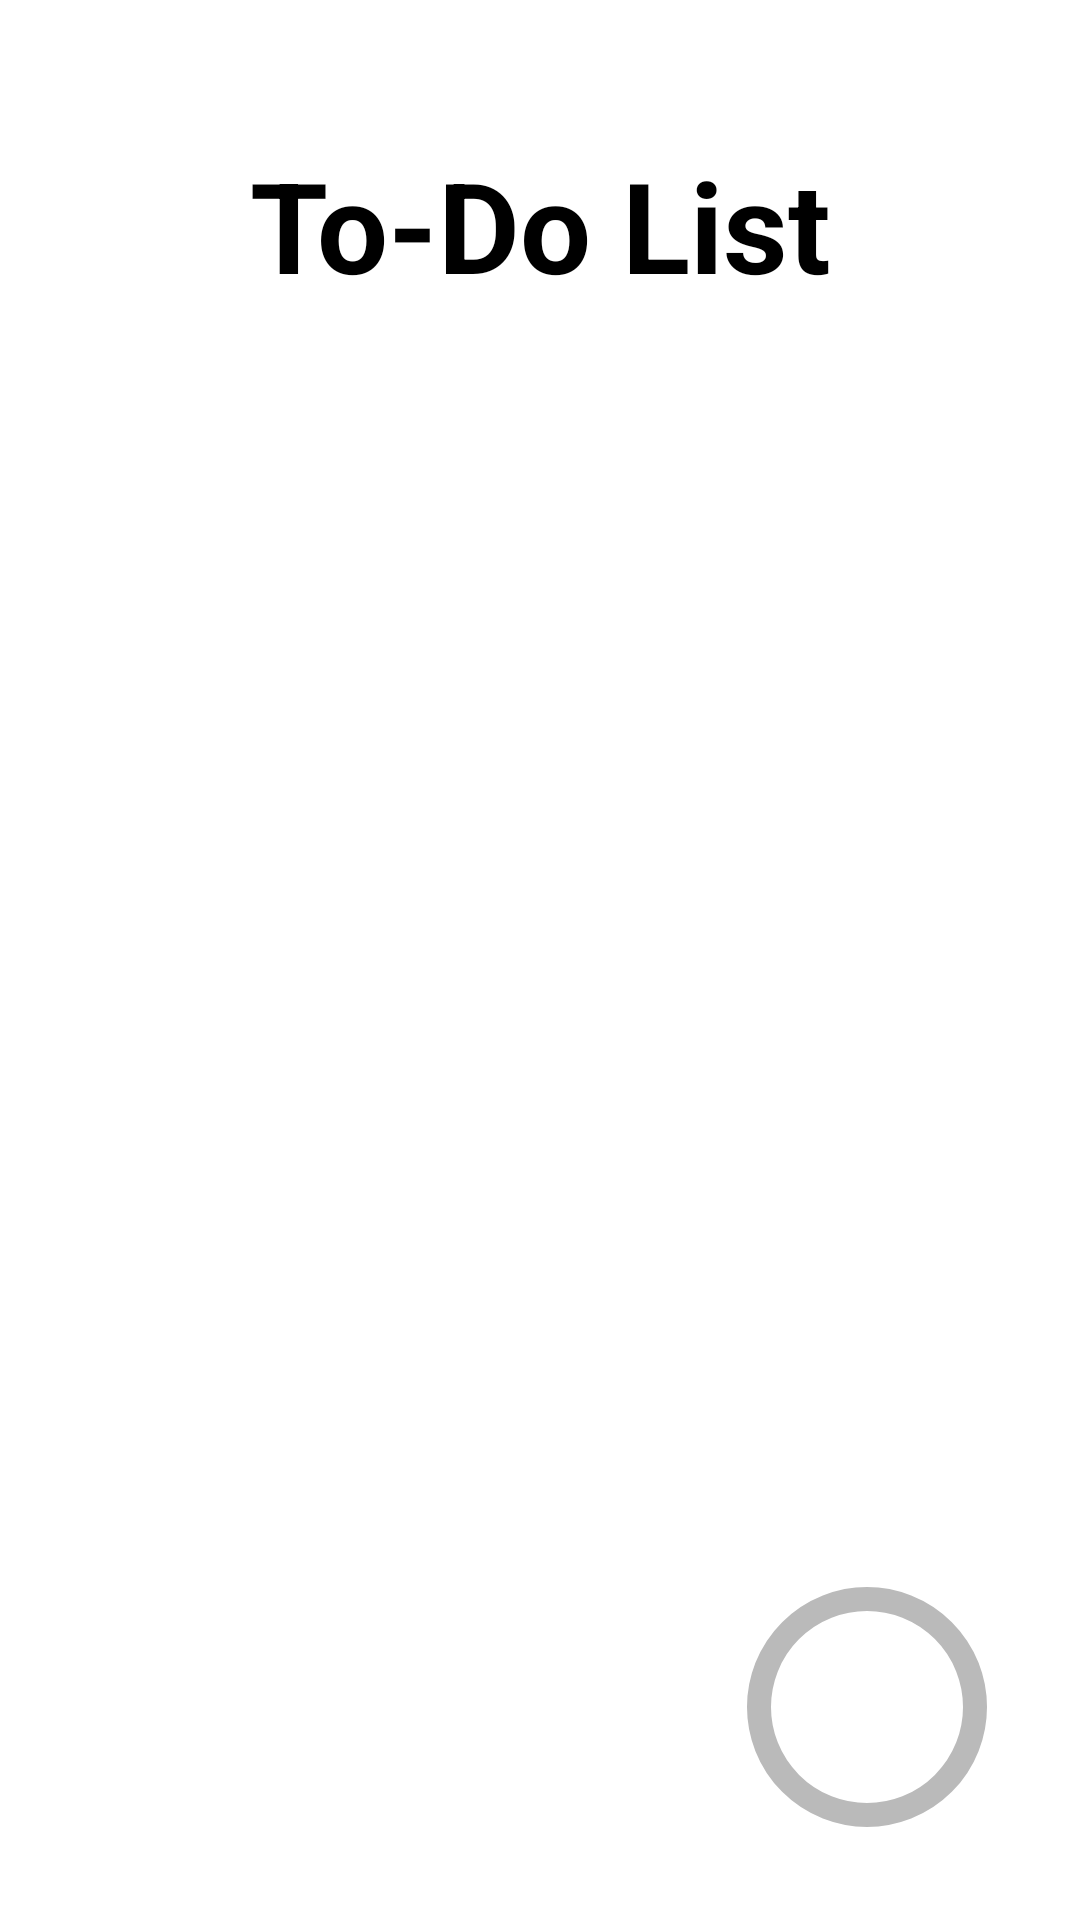

Reconstruct the res/layout file that produces this screen, plus the resources it refers to.
<!-- AndroidManifest.xml: application theme Theme.ToDoList_Fragment -->
<!-- res/layout/todo_list_fragment.xml -->
<?xml version="1.0" encoding="utf-8"?>
<androidx.constraintlayout.widget.ConstraintLayout xmlns:android="http://schemas.android.com/apk/res/android"
    android:layout_width="match_parent"
    xmlns:app="http://schemas.android.com/apk/res-auto"
    android:layout_height="match_parent">

    <TextView
        android:id="@+id/app"
        android:layout_width="match_parent"
        android:layout_height="150dp"
        android:text="To-Do List"
        android:gravity="center"
        android:textStyle="bold"
        android:textColor="@color/black"
        android:textSize="42dp"
        android:padding="30dp"
        app:layout_constraintEnd_toEndOf="parent"
        app:layout_constraintStart_toStartOf="parent"
        app:layout_constraintTop_toTopOf="parent"
        />

































    <androidx.recyclerview.widget.RecyclerView
        app:layoutManager="androidx.recyclerview.widget.LinearLayoutManager"
        android:id="@+id/recyclerView"
        android:layout_width="match_parent"
        android:layout_height="wrap_content"
        app:layout_constraintTop_toBottomOf="@+id/app"
        app:layout_constraintBottom_toBottomOf="parent"
        android:layout_marginRight="17dp"
        android:paddingTop="70dp"
        android:layout_marginLeft="17dp" />

    <ImageView
        android:id="@+id/write"
        android:layout_width="80dp"
        android:layout_height="80dp"
        android:src="@drawable/add"
        app:layout_constraintBottom_toBottomOf="parent"
        android:layout_marginRight="31dp"
        android:layout_marginBottom="31dp"
        app:layout_constraintEnd_toEndOf="parent"
        android:background="@drawable/add_bg" />

</androidx.constraintlayout.widget.ConstraintLayout>
<!-- resources referenced by this layout -->
<resources>
  <!-- drawable add_bg (drawable-v24) -->
  <?xml version="1.0" encoding="utf-8"?>
  <shape xmlns:android="http://schemas.android.com/apk/res/android"
      android:shape="oval">
  
      <corners
          android:radius="20dp" />
      <stroke
          android:color="#bababa"
          android:width="8dp" />
      <solid android:color="@color/white" />
  
  </shape>
  <!-- drawable todo_bg (drawable-v24) -->
  <?xml version="1.0" encoding="utf-8"?>
  <shape xmlns:android="http://schemas.android.com/apk/res/android"
      android:shape="rectangle">
  
      <corners
          android:radius="20dp" />
      <stroke
          android:color="#bababa"
          android:width="1dp" />
      <solid android:color="@color/white" />
  
  </shape>
  <style name="Theme.ToDoList_Fragment" parent="Theme.MaterialComponents.DayNight.DarkActionBar">
          
          <item name="colorPrimary">@color/purple_500</item>
          <item name="colorPrimaryVariant">@color/purple_700</item>
          <item name="colorOnPrimary">@color/white</item>
          
          <item name="colorSecondary">@color/teal_200</item>
          <item name="colorSecondaryVariant">@color/teal_700</item>
          <item name="colorOnSecondary">@color/black</item>
          
          <item name="android:statusBarColor">?attr/colorPrimaryVariant</item>
          
      </style>
  <!-- not gathered from this repository: default colours our renderer supplied (Android Studio template values) -->
  <color name="purple_500">#FF6200EE</color>
  <color name="purple_700">#FF3700B3</color>
  <color name="teal_200">#FF03DAC5</color>
  <color name="teal_700">#FF018786</color>
  <color name="black">#FF000000</color>
  <color name="white">#FFFFFFFF</color>
</resources>
